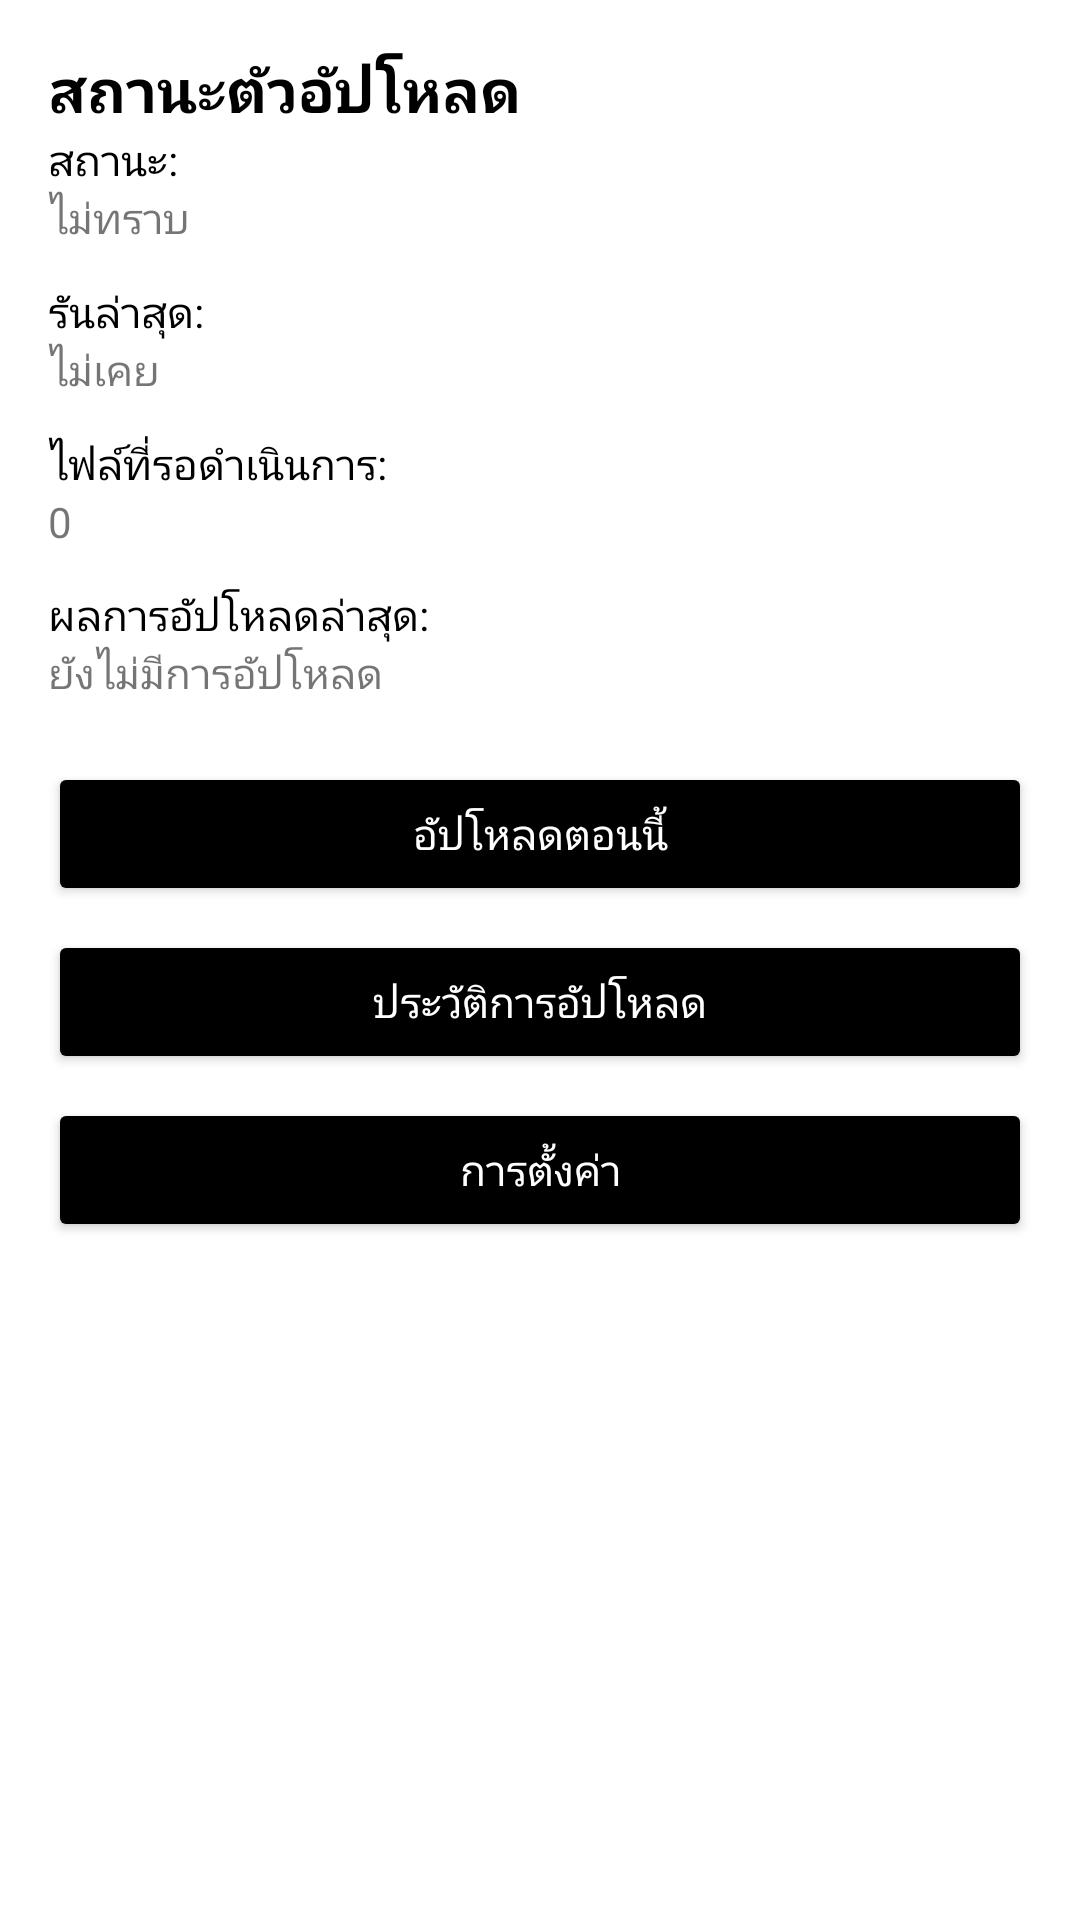

This screen was rendered from an Android layout file. Write that file and the resources it references.
<!-- AndroidManifest.xml: application theme Theme.ChicMobile -->
<!-- res/layout/activity_main.xml -->
<?xml version="1.0" encoding="utf-8"?>
<ScrollView xmlns:android="http://schemas.android.com/apk/res/android"
    android:layout_width="match_parent"
    android:layout_height="match_parent"
    android:background="@color/chic_white"
    android:padding="16dp">

    <LinearLayout
        android:layout_width="match_parent"
        android:layout_height="wrap_content"
        android:orientation="vertical">

        <TextView
            android:layout_width="wrap_content"
            android:layout_height="wrap_content"
            android:text="@string/uploader_status"
            android:textSize="20sp"
            android:textStyle="bold"
            android:textColor="@color/chic_black"/>

        <TextView
            android:layout_width="wrap_content"
            android:layout_height="wrap_content"
            android:textColor="@color/chic_black"
            android:text="@string/status_label" />

        <TextView
            android:id="@+id/txtStatus"
            android:layout_width="wrap_content"
            android:layout_height="wrap_content"
            android:text="@string/status_unknown" />

        <TextView
            android:layout_width="wrap_content"
            android:layout_height="wrap_content"
            android:layout_marginTop="12dp"
            android:textColor="@color/chic_black"
            android:text="@string/last_run_label" />

        <TextView
            android:id="@+id/txtLastRun"
            android:layout_width="wrap_content"
            android:layout_height="wrap_content"
            android:text="@string/never" />

        <TextView
            android:layout_width="wrap_content"
            android:layout_height="wrap_content"
            android:layout_marginTop="12dp"
            android:textColor="@color/chic_black"
            android:text="@string/pending_files_label" />

        <TextView
            android:id="@+id/txtPending"
            android:layout_width="wrap_content"
            android:layout_height="wrap_content"
            android:text="0" />

        <TextView
            android:layout_width="wrap_content"
            android:layout_height="wrap_content"
            android:layout_marginTop="12dp"
            android:textColor="@color/chic_black"
            android:text="@string/last_upload_result_label" />

        <TextView
            android:id="@+id/txtLastResult"
            android:layout_width="match_parent"
            android:layout_height="wrap_content"
            android:text="@string/no_uploads_yet" />

        <Button
            android:id="@+id/btnRunNow"
            android:layout_width="match_parent"
            android:layout_height="wrap_content"
            android:layout_marginTop="20dp"
            android:backgroundTint="@color/chic_black"
            android:textColor="@color/chic_white"
            android:text="@string/run_upload_now" />


        <Button
            android:id="@+id/btnHistorySync"
            android:layout_width="match_parent"
            android:layout_height="wrap_content"
            android:layout_marginTop="8dp"
            android:backgroundTint="@color/chic_black"
            android:text="ประวัติการอัปโหลด"
            android:textColor="@color/chic_white" />

        <Button
            android:id="@+id/btnSettings"
            android:layout_width="match_parent"
            android:layout_height="wrap_content"
            android:layout_marginTop="8dp"
            android:text="@string/settings"
            android:backgroundTint="@color/chic_black"
            android:textColor="@color/chic_white" />

    </LinearLayout>
</ScrollView>
<!-- resources referenced by this layout -->
<resources>
  <color name="chic_black">#000000</color>
  <color name="chic_white">#FFFFFF</color>
  <string name="last_run_label">รันล่าสุด:</string>
  <string name="last_upload_result_label">ผลการอัปโหลดล่าสุด:</string>
  <string name="never">ไม่เคย</string>
  <string name="no_uploads_yet">ยังไม่มีการอัปโหลด</string>
  <string name="pending_files_label">ไฟล์ที่รอดำเนินการ:</string>
  <string name="run_upload_now">อัปโหลดตอนนี้</string>
  <string name="settings">การตั้งค่า</string>
  <string name="status_label">สถานะ:</string>
  <string name="status_unknown">ไม่ทราบ</string>
  <string name="uploader_status">สถานะตัวอัปโหลด</string>
  <style name="Theme.ChicMobile" parent="Theme.MaterialComponents.DayNight.NoActionBar">
          <item name="colorPrimary">@color/chic_black</item>
          <item name="colorPrimaryVariant">@color/chic_black</item>
          <item name="colorOnPrimary">@color/chic_white</item>
          <item name="colorSecondary">@color/chic_white</item>
          <item name="colorOnSecondary">@color/chic_black</item>
          <item name="colorSurface">@color/chic_black</item>
          <item name="colorOnSurface">@color/chic_white</item>
          <item name="android:colorBackground">@color/chic_black</item>
          <item name="android:textColorPrimary">@color/chic_white</item>
          <item name="android:textColorSecondary">@color/chic_gray</item>
          <item name="android:windowBackground">@color/chic_black</item>
          <item name="android:statusBarColor" tools:targetApi="l">@color/chic_black</item>
          <item name="android:navigationBarColor" tools:targetApi="o_mr1">@color/chic_black</item>
      </style>
  <color name="chic_gray">#BDBDBD</color>
</resources>
